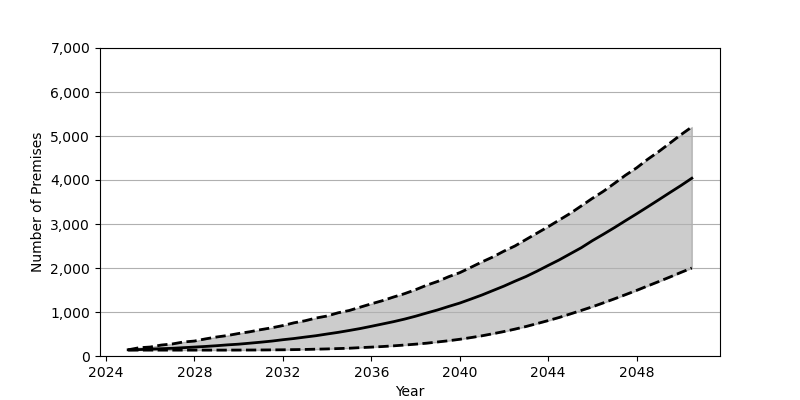

The data file committed next to this chart (first rows):
Date, Low, Base, High
2025-01, 134, 141, 141
2025-07, 134, 146, 188
2026-01, 134, 156, 204
2026-07, 134, 166, 249
2027-01, 134, 175, 274
2027-07, 134, 189, 318
2028-01, 134, 203, 340
2028-07, 134, 217, 389
2029-01, 134, 234, 432
2029-07, 134, 253, 466
2030-01, 135, 269, 512
2030-07, 136, 291, 550
2031-01, 137, 314, 599
2031-07, 139, 339, 641
2032-01, 141, 370, 692
2032-07, 145, 397, 754
2033-01, 149, 430, 801
2033-07, 155, 461, 863
2034-01, 161, 500, 909
2034-07, 169, 537, 982
2035-01, 177, 580, 1034
2035-07, 190, 624, 1110
2036-01, 202, 675, 1186
2036-07, 215, 727, 1257
2037-01, 231, 780, 1340
2037-07, 249, 838, 1416
2038-01, 269, 904, 1507
2038-07, 291, 976, 1608
2039-01, 319, 1047, 1695
2039-07, 347, 1126, 1802
2040-01, 380, 1203, 1894
2040-07, 418, 1293, 2014
2041-01, 459, 1386, 2138
2041-07, 506, 1487, 2251
2042-01, 556, 1589, 2384
2042-07, 611, 1700, 2501
2043-01, 671, 1807, 2649
2043-07, 737, 1928, 2793
2044-01, 805, 2058, 2938
2044-07, 876, 2184, 3090
2045-01, 956, 2324, 3243
2045-07, 1036, 2461, 3411
2046-01, 1119, 2622, 3584
2046-07, 1208, 2767, 3743
2047-01, 1300, 2919, 3925
2047-07, 1394, 3075, 4109
2048-01, 1491, 3231, 4276
2048-07, 1592, 3389, 4470
2049-01, 1692, 3551, 4647
2049-07, 1793, 3712, 4835
2050-01, 1899, 3873, 5029
2050-07, 2000, 4040, 5205
